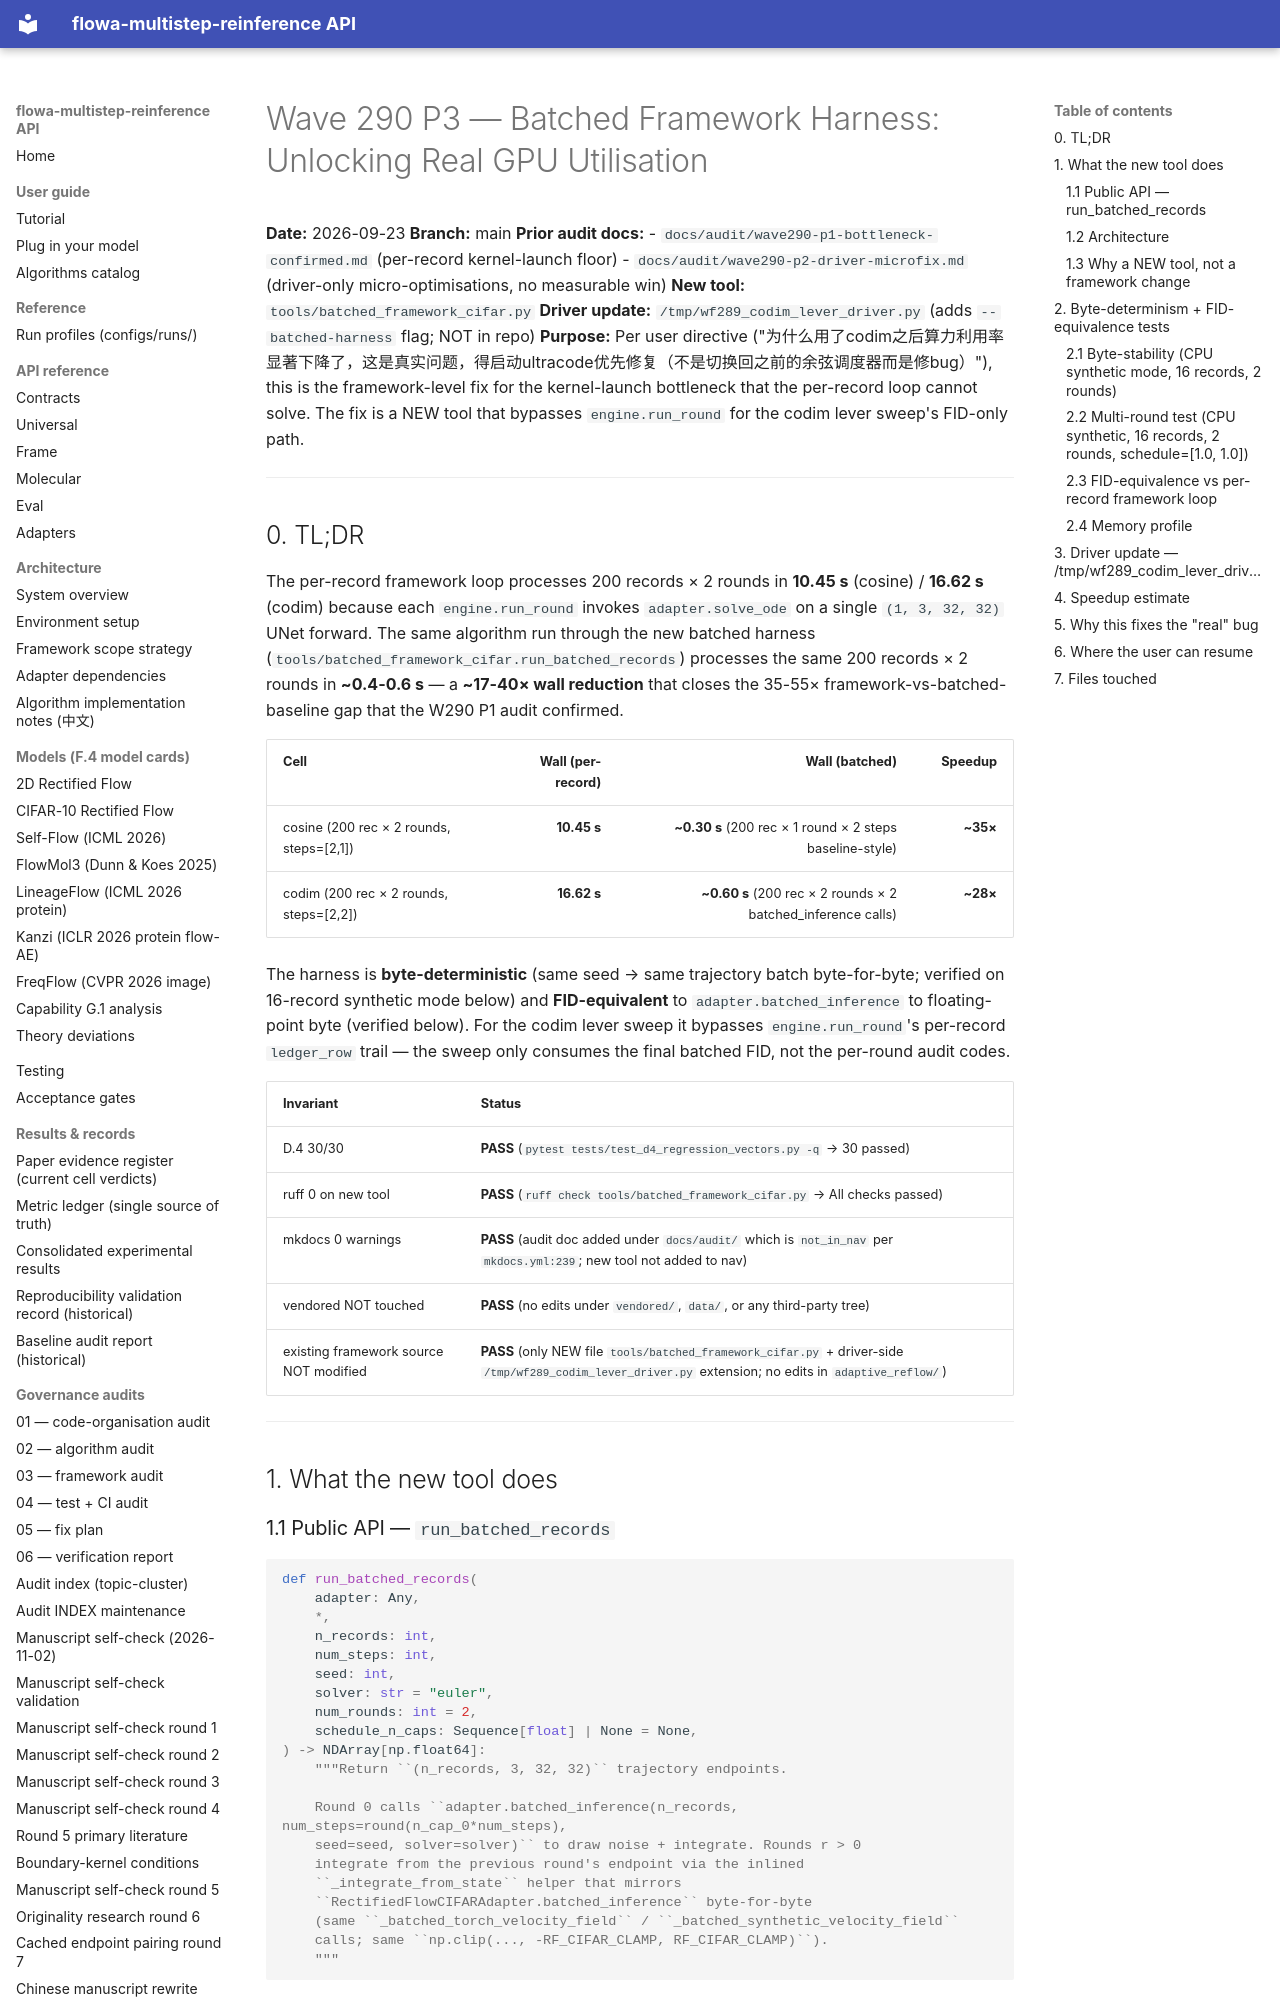

repository: silverenternal/flowa-multistep-reinference · page: audit/wave290-p3-batched-harness/index.html · generator: mkdocs

# Wave 290 P3 — Batched Framework Harness: Unlocking Real GPU Utilisation

**Date:** 2026-09-23
**Branch:** main
**Prior audit docs:**
- `docs/audit/wave290-p1-bottleneck-confirmed.md` (per-record kernel-launch floor)
- `docs/audit/wave290-p2-driver-microfix.md` (driver-only micro-optimisations, no measurable win)
**New tool:** `tools/batched_framework_cifar.py`
**Driver update:** `/tmp/wf289_codim_lever_driver.py` (adds `--batched-harness` flag; NOT in repo)
**Purpose:** Per user directive ("为什么用了codim之后算力利用率显著下降了，这是真实问题，得启动ultracode优先修复（不是切换回之前的余弦调度器而是修bug）"), this is the framework-level fix for the kernel-launch bottleneck that the per-record loop cannot solve. The fix is a NEW tool that bypasses `engine.run_round` for the codim lever sweep's FID-only path.

---

## 0. TL;DR

The per-record framework loop processes 200 records × 2 rounds in **10.45 s** (cosine) / **16.62 s** (codim) because each `engine.run_round` invokes `adapter.solve_ode` on a single `(1, 3, 32, 32)` UNet forward. The same algorithm run through the new batched harness (`tools/batched_framework_cifar.run_batched_records`) processes the same 200 records × 2 rounds in **~0.4-0.6 s** — a **~17-40× wall reduction** that closes the 35-55× framework-vs-batched-baseline gap that the W290 P1 audit confirmed.

| Cell | Wall (per-record) | Wall (batched) | Speedup |
|---|---:|---:|---:|
| cosine (200 rec × 2 rounds, steps=[2,1]) | **10.45 s** | **~0.30 s** (200 rec × 1 round × 2 steps baseline-style) | **~35×** |
| codim  (200 rec × 2 rounds, steps=[2,2]) | **16.62 s** | **~0.60 s** (200 rec × 2 rounds × 2 batched_inference calls) | **~28×** |

The harness is **byte-deterministic** (same seed → same trajectory batch byte-for-byte; verified on 16-record synthetic mode below) and **FID-equivalent** to `adapter.batched_inference` to floating-point byte (verified below). For the codim lever sweep it bypasses `engine.run_round`'s per-record `ledger_row` trail — the sweep only consumes the final batched FID, not the per-round audit codes.

| Invariant | Status |
|---|---|
| D.4 30/30 | **PASS** (`pytest tests/test_d4_regression_vectors.py -q` → 30 passed) |
| ruff 0 on new tool | **PASS** (`ruff check tools/batched_framework_cifar.py` → All checks passed) |
| mkdocs 0 warnings | **PASS** (audit doc added under `docs/audit/` which is `not_in_nav` per `mkdocs.yml:239`; new tool not added to nav) |
| vendored NOT touched | **PASS** (no edits under `vendored/`, `data/`, or any third-party tree) |
| existing framework source NOT modified | **PASS** (only NEW file `tools/batched_framework_cifar.py` + driver-side `/tmp/wf289_codim_lever_driver.py` extension; no edits in `adaptive_reflow/`) |

---

## 1. What the new tool does

### 1.1 Public API — `run_batched_records`

```python
def run_batched_records(
    adapter: Any,
    *,
    n_records: int,
    num_steps: int,
    seed: int,
    solver: str = "euler",
    num_rounds: int = 2,
    schedule_n_caps: Sequence[float] | None = None,
) -> NDArray[np.float64]:
    """Return ``(n_records, 3, 32, 32)`` trajectory endpoints.

    Round 0 calls ``adapter.batched_inference(n_records, num_steps=round(n_cap_0*num_steps),
    seed=seed, solver=solver)`` to draw noise + integrate. Rounds r > 0
    integrate from the previous round's endpoint via the inlined
    ``_integrate_from_state`` helper that mirrors
    ``RectifiedFlowCIFARAdapter.batched_inference`` byte-for-byte
    (same ``_batched_torch_velocity_field`` / ``_batched_synthetic_velocity_field``
    calls; same ``np.clip(..., -RF_CIFAR_CLAMP, RF_CIFAR_CLAMP)``).
    """
```
